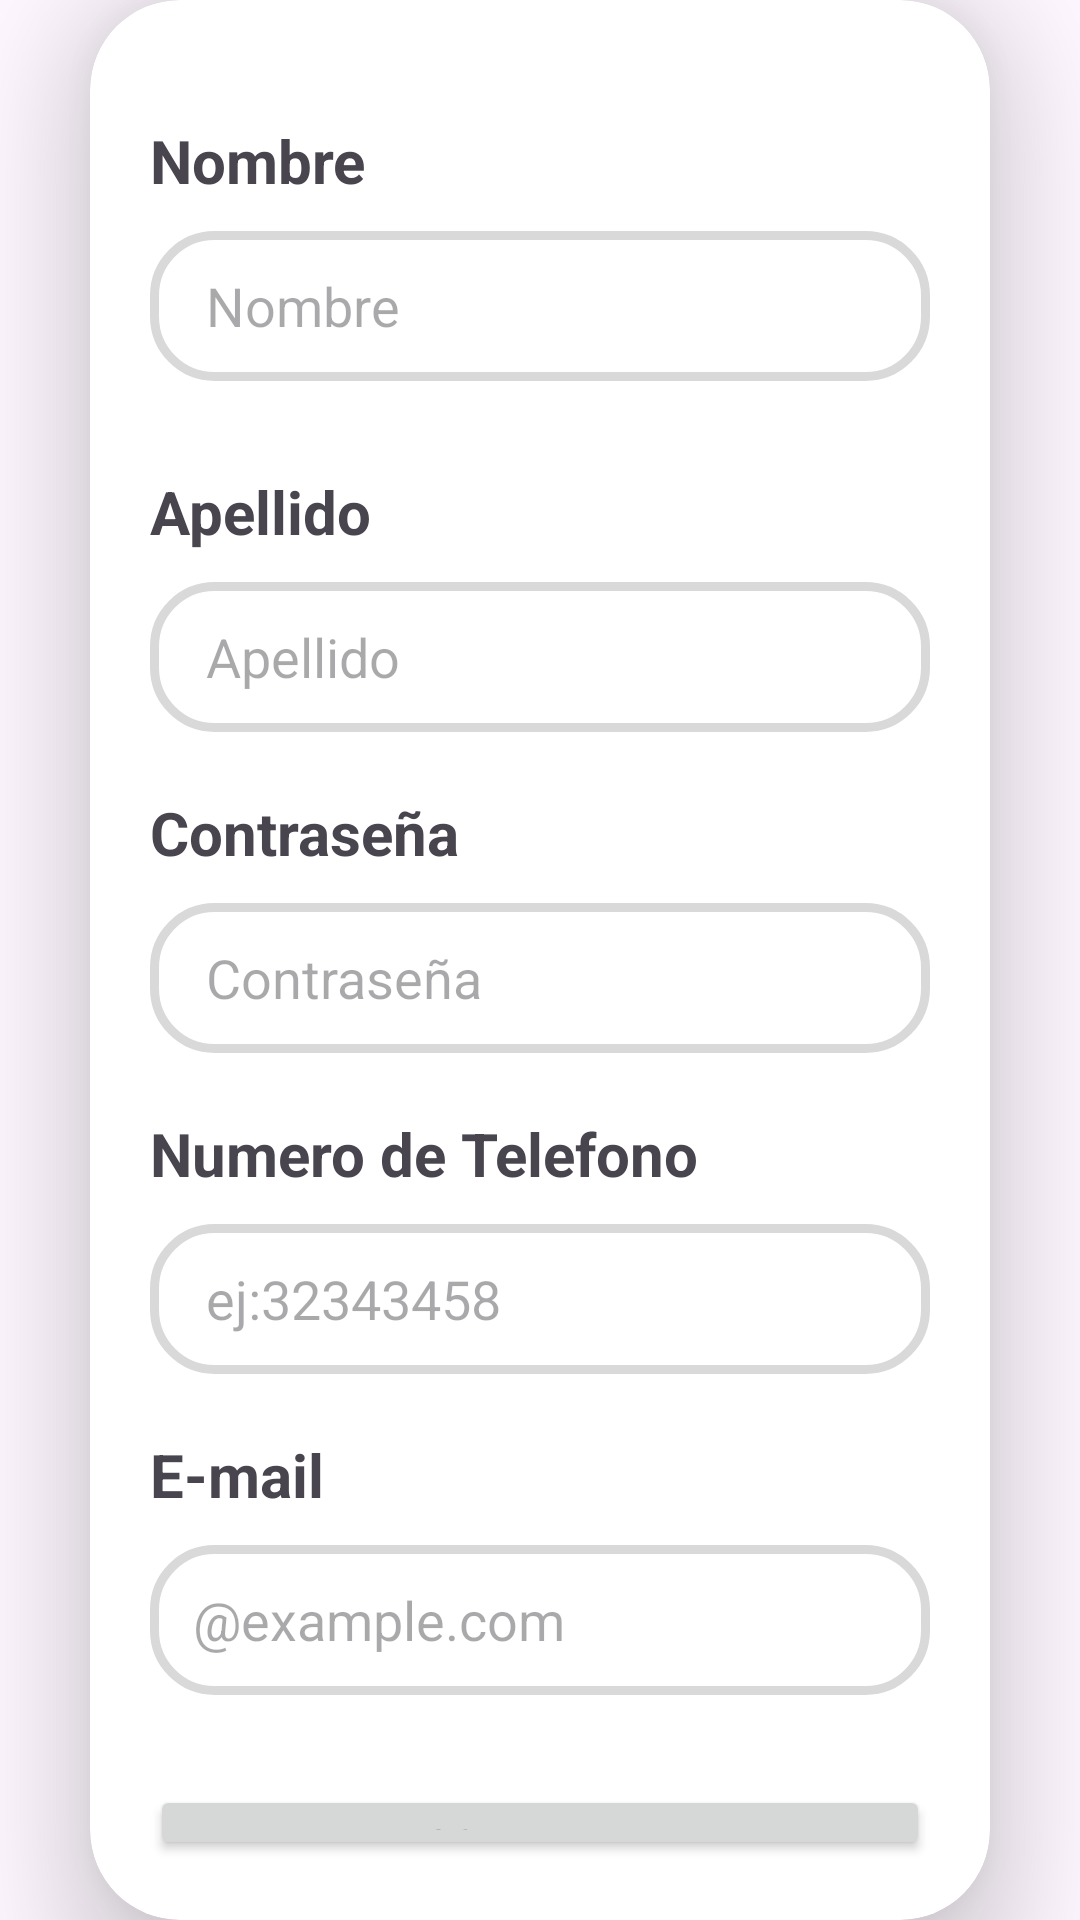

Reconstruct the res/layout file that produces this screen, plus the resources it refers to.
<!-- AndroidManifest.xml: application theme Theme.UcompensarEasyTaskAS -->
<!-- res/layout/activity_register_user.xml -->
<?xml version="1.0" encoding="utf-8"?>
<androidx.constraintlayout.widget.ConstraintLayout xmlns:android="http://schemas.android.com/apk/res/android"
    xmlns:app="http://schemas.android.com/apk/res-auto"
    xmlns:tools="http://schemas.android.com/tools"
    android:id="@+id/main"
    android:layout_width="match_parent"
    android:layout_height="match_parent"
    tools:context=".Register.registerUser">

    <androidx.cardview.widget.CardView
        android:layout_width="match_parent"
        android:layout_height="wrap_content"
        android:layout_margin="30dp"
        android:background="@color/black"
        app:cardCornerRadius="30dp"
        app:cardElevation="20dp"
        app:layout_constraintBottom_toBottomOf="parent"
        app:layout_constraintEnd_toEndOf="parent"
        app:layout_constraintStart_toStartOf="parent"
        app:layout_constraintTop_toTopOf="parent"
        tools:ignore="MissingConstraints">


        <LinearLayout
            android:layout_width="match_parent"
            android:layout_height="match_parent"
            android:layout_gravity="center_horizontal"
            android:orientation="vertical"
            android:padding="20dp">


            <TextView
                android:id="@+id/textName"
                android:layout_width="match_parent"
                android:layout_height="wrap_content"
                android:text="Nombre"
                android:textSize="20sp"
                android:layout_marginTop="20dp"
                android:textStyle="bold" />

            <EditText
                android:id="@+id/nameUser_input"
                android:layout_width="match_parent"
                android:layout_height="50dp"
                android:layout_marginTop="10dp"
                android:background="@drawable/custom_edittext"
                android:ems="10"
                android:hint="  Nombre"
                android:inputType="text"
                android:paddingStart="10dp"/>

            <TextView
                android:id="@+id/textLastName"
                android:layout_width="match_parent"
                android:layout_height="wrap_content"
                android:layout_marginTop="30dp"
                android:text="Apellido"
                android:textSize="20sp"
                android:textStyle="bold" />

            <EditText
                android:id="@+id/lastNameUser_input"
                android:layout_width="match_parent"
                android:layout_height="50dp"
                android:layout_marginTop="10dp"
                android:background="@drawable/custom_edittext"
                android:ems="10"
                android:hint="  Apellido"
                android:inputType="text"
                android:paddingStart="10dp"/>

            <TextView
                android:id="@+id/textContraseña"
                android:layout_width="match_parent"
                android:layout_height="wrap_content"
                android:text="Contraseña"
                android:textSize="20sp"
                android:layout_marginTop="20dp"
                android:textStyle="bold" />

            <EditText
                android:id="@+id/pass_input"
                android:layout_width="match_parent"
                android:layout_height="50dp"
                android:layout_marginTop="10dp"
                android:background="@drawable/custom_edittext"
                android:ems="10"
                android:hint="  Contraseña"
                android:inputType="text"
                android:paddingStart="10dp"/>

            <TextView
                android:id="@+id/phoneNumb_view"
                android:layout_width="match_parent"
                android:layout_height="wrap_content"
                android:text="Numero de Telefono"
                android:textSize="20sp"
                android:layout_marginTop="20dp"
                android:textStyle="bold" />

            <EditText
                android:id="@+id/phoneNumb_input"
                android:layout_width="match_parent"
                android:layout_height="50dp"
                android:layout_marginTop="10dp"
                android:background="@drawable/custom_edittext"
                android:ems="10"
                android:hint="  ej:32343458"
                android:inputType="number"
                android:paddingStart="10dp"/>

            <TextView
                android:id="@+id/email_view"
                android:layout_width="match_parent"
                android:layout_height="wrap_content"
                android:text="E-mail"
                android:textSize="20sp"
                android:layout_marginTop="20dp"
                android:textStyle="bold" />

            <EditText
                android:id="@+id/email_input"
                android:layout_width="match_parent"
                android:layout_height="50dp"
                android:layout_marginTop="10dp"
                android:background="@drawable/custom_edittext"
                android:ems="10"
                android:hint=" @example.com "
                android:inputType="textEmailAddress"
                android:paddingStart="10dp"/>

            <Button
                android:id="@+id/continue_button"
                android:layout_width="match_parent"
                android:layout_height="wrap_content"
                android:layout_marginTop="30dp"
                android:text="Continuar" />




        </LinearLayout>


    </androidx.cardview.widget.CardView>

</androidx.constraintlayout.widget.ConstraintLayout>
<!-- resources referenced by this layout -->
<resources>
  <color name="black">#FF000000</color>
  <!-- drawable custom_edittext (drawable) -->
  <?xml version="1.0" encoding="utf-8"?>
  <shape xmlns:android="http://schemas.android.com/apk/res/android"
      android:shape="rectangle">
  
      <stroke
          android:width="3dp"
          android:color="#D9D9D9" /> 
  
      <corners
          android:radius="20dp"/>
  
  </shape>
  <style name="Theme.UcompensarEasyTaskAS" parent="Base.Theme.UcompensarEasyTaskAS" />
  <style name="Base.Theme.UcompensarEasyTaskAS" parent="Theme.Material3.DayNight.NoActionBar">
          
          
      </style>
</resources>
